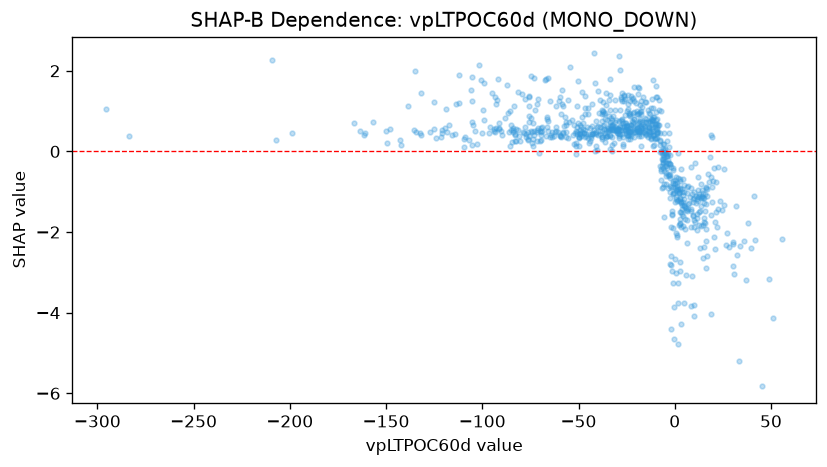

Source data for this figure (header and first rows):
feature_value, shap_value
-49.57, 0.3595
-33.6, 0.3949
-73.72, 0.296
-36.48, 0.4553
-28.03, 1.345
-33.65, 0.06746
-69.46, 0.2862
-64.87, 0.3497
-57.45, 0.6198
-41.38, 0.4465
-46.6, 0.9392
-52.35, 0.1945
-46.02, 0.4292
-37.37, 1.237
-25.5, 0.7029
-65.78, 0.7473
-32.39, 0.006501
-32.62, 0.3648
-18.64, 0.5009
-23.2, 0.9195
-26.79, 0.3673
-82.44, 0.2647
-50.49, 0.6971
-48.37, 0.4748
-34.97, 0.3809
-93.65, 0.4807
-74.89, 0.8396
-83, 0.4203
-38.02, 0.9283
-24.22, 0.3852
-9.266, 0.6131
-11.44, 1.086
-47.65, 0.7018
-94.85, 1.446
-19.75, 1.003
-19.01, 0.5896
-33.77, 0.3908
-46.5, 0.3558
-92.27, 1.268
-198.6, 0.448
-134.4, 0.477
-90.26, 0.5095
-103, 0.1744
-27.35, 1.455
-118.1, 0.4723
-105.4, 0.1531
-31.48, 0.5347
-28.4, 1.028
-42.07, 0.5324
-82.81, 0.4127
-58.18, 0.4644
-93.11, 1.179
-85.17, 0.5407
-89.77, 0.4006
-43.28, 0.3906
-66.18, 0.8491
-77.87, 1.311
-77.35, 0.4284
-84.13, 0.5795
-42.5, 0.466
... 754 more rows
